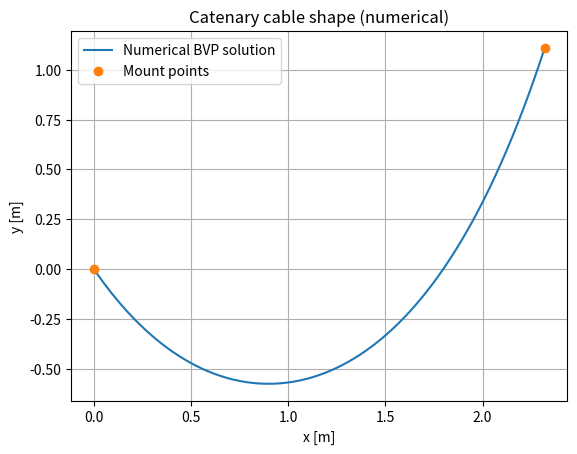

This figure's Python source:



import numpy as np
from scipy.integrate import solve_bvp
import matplotlib.pyplot as plt
#Input from Info that was in 
xA = 0.0
yA = 0.0

xB = 2.32      
yB = 1.11      
mu = 13.6       
T0 = 10.6500262060016411  #


def f(x, y):
    y1 = y[0]
    y2 = y[1]
    dy1dx = y2
    dy2dx = (mu / T0) * np.sqrt(1.0 + y2**2)
    return np.vstack((dy1dx, dy2dx))


def bc(ya, yb):
    return np.array([
        ya[0] - yA,   # y1(xA) - yA = 0
        yb[0] - yB    # y1(xB) - yB = 0
    ])  
x_mesh = np.linspace(xA, xB, 50)

# guess y as straight line between endpoints
y1_guess = yA + (yB - yA) * (x_mesh - xA) / (xB - xA)
# guess slope as constant
y2_guess = np.gradient(y1_guess, x_mesh)
y_guess = np.vstack((y1_guess, y2_guess))
sol = solve_bvp(f, bc, x_mesh, y_guess, tol=1e-8, max_nodes=10000)

print("Converged:", sol.success)
print("Status:", sol.status, sol.message)

x_plot = np.linspace(xA, xB, 400)
y_plot = sol.sol(x_plot)[0]
yprime_plot = sol.sol(x_plot)[1]



plt.figure()
plt.plot(x_plot, y_plot, label="Numerical BVP solution")
plt.plot([xA, xB], [yA, yB], "o", label="Mount points")
plt.xlabel("x [m]")
plt.ylabel("y [m]")
plt.grid(True)
plt.legend()
plt.title("Catenary cable shape (numerical)")
plt.show()
